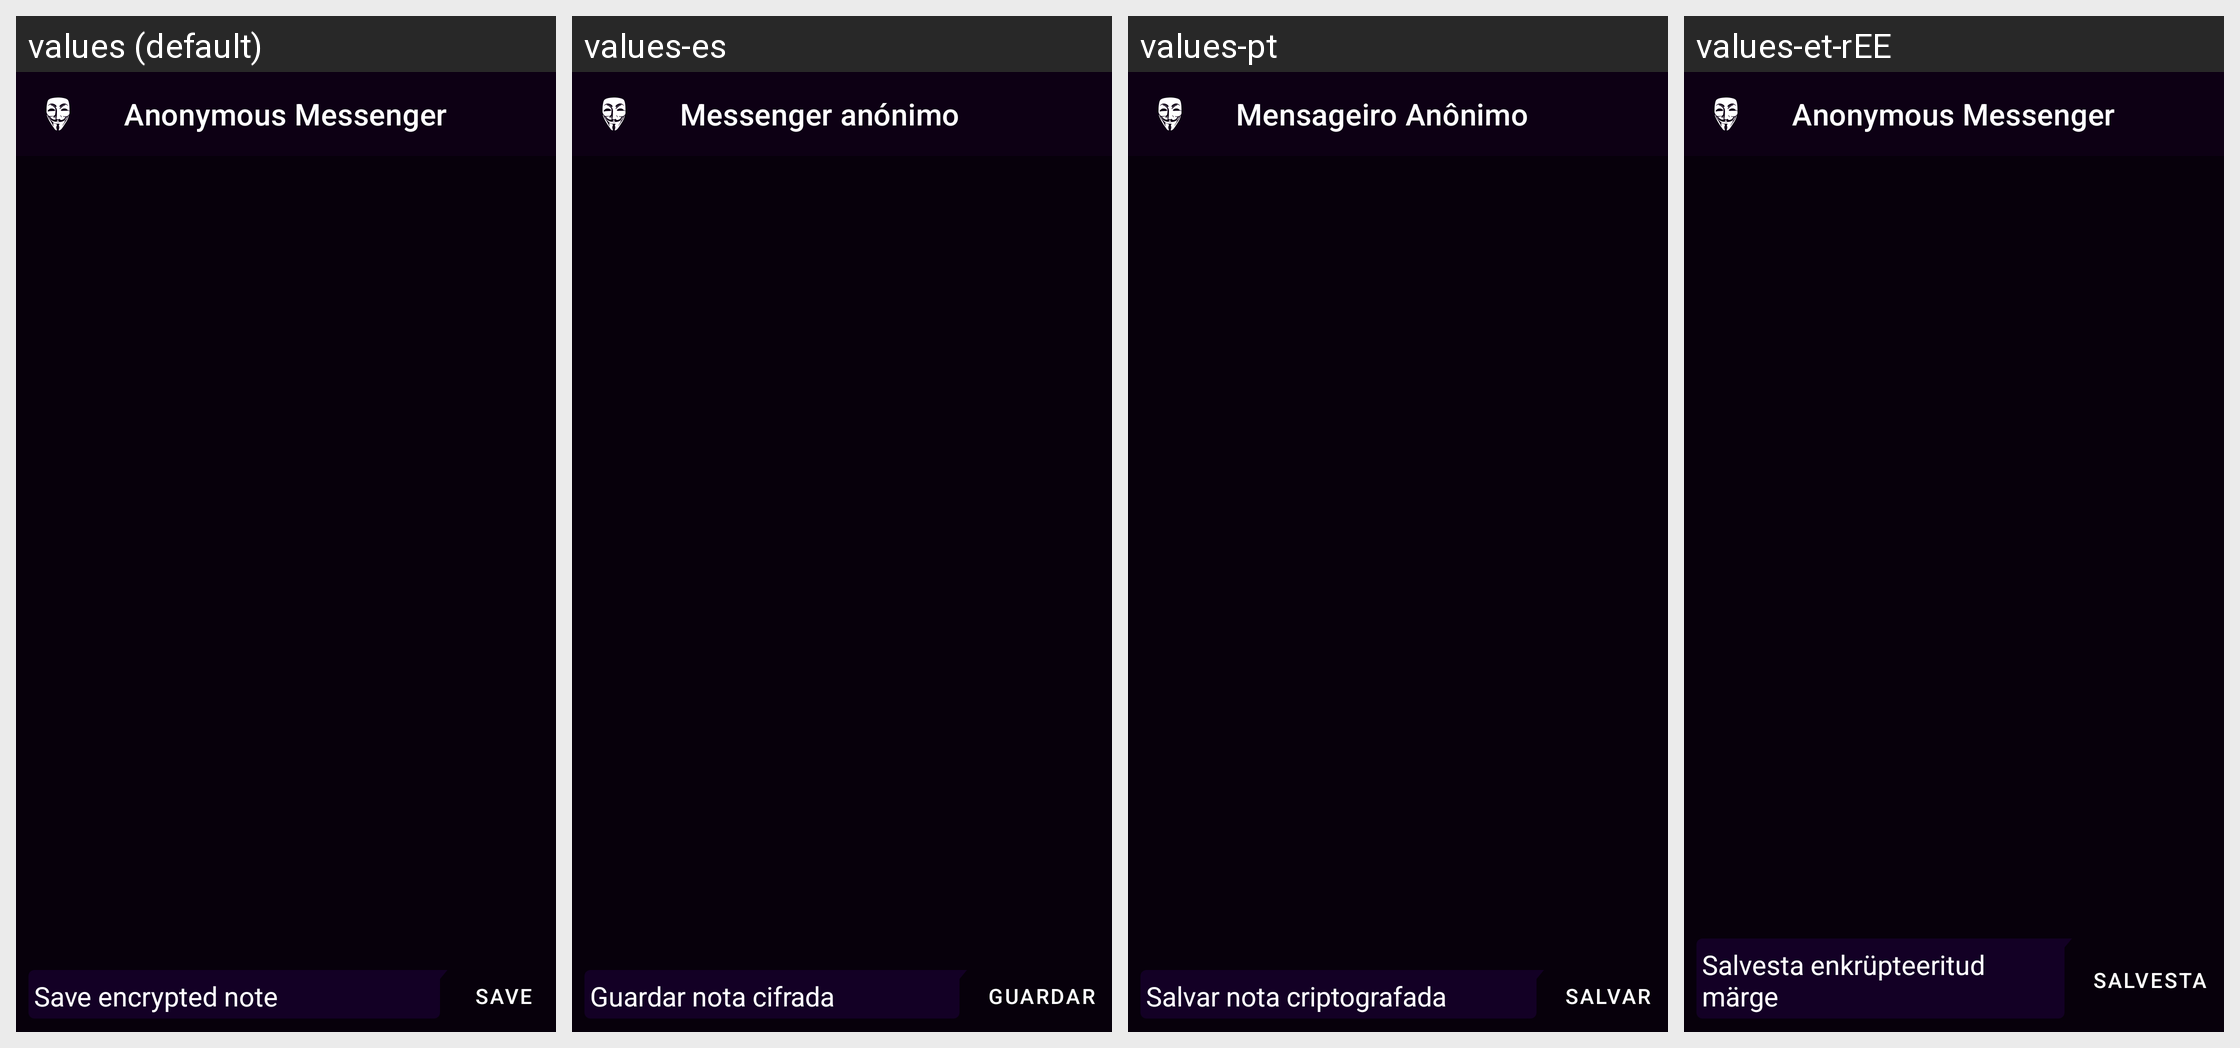

Here is an Android app screen in its default locale and in the app's own translations. Write out the translated-string differences for the strings that appear on this screen.
Android screen res/layout/activity_notepad.xml rendered under 4 locales, left to right: values (default), values-es, values-pt, values-et-rEE. Device: Nexus 5 (rendered at 1080×1920; each locale shown at half size, 540×960, under a caption strip naming it); theme AppTheme.
Other locales in the repository, not shown: values-ar, values-de, values-it, values-pl, values-ro, values-ru.
Strings drawn on this screen, with the default value and each locale's value (text and hints the layout hard-codes, and strings that could not be matched under every locale, appear in the picture but are not listed):

enter_note
  values: Save encrypted note
  values-es: Guardar nota cifrada
  values-pt: Salvar nota criptografada
  values-et-rEE: Salvesta enkrüpteeritud märge

save
  values: Save
  values-es: Guardar
  values-pt: Salvar
  values-et-rEE: Salvesta

anonymous_messenger
  values: Anonymous Messenger
  values-es: Messenger anónimo
  values-pt: Mensageiro Anônimo
  values-et-rEE: Anonymous Messenger
